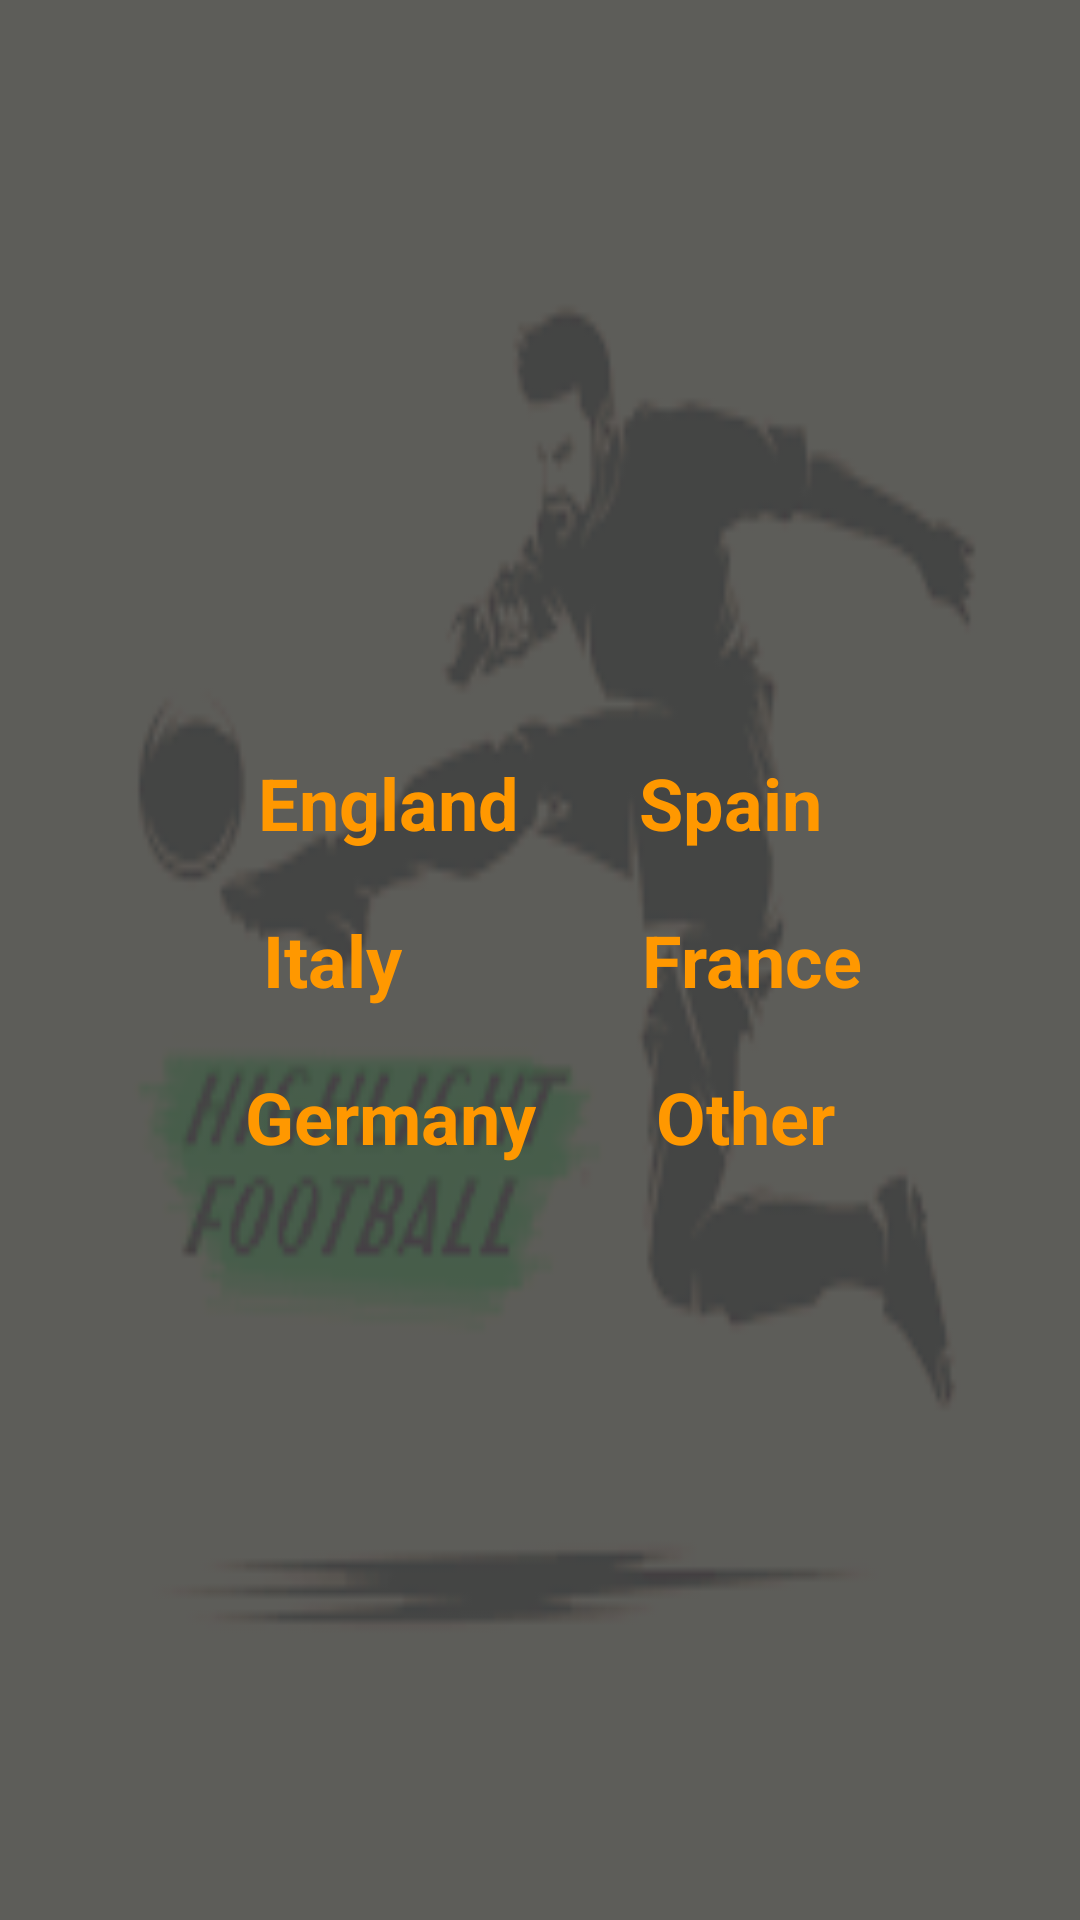

Here is an Android app screen rendered from its layout file. Give the layout XML and the strings, colors and styles it references.
<!-- AndroidManifest.xml: application theme Theme.FootbalHighlight -->
<!-- res/layout/activity_start_screen.xml -->
<?xml version="1.0" encoding="utf-8"?>
<LinearLayout xmlns:android="http://schemas.android.com/apk/res/android"
    xmlns:app="http://schemas.android.com/apk/res-auto"
    xmlns:tools="http://schemas.android.com/tools"
    android:layout_width="match_parent"
    android:layout_height="match_parent"
    android:gravity="center"
    android:orientation="vertical"
    android:background="@drawable/background"
    tools:context=".StartScreen">

    <LinearLayout
        android:layout_width="match_parent"
        android:layout_height="wrap_content"
        android:orientation="horizontal"
        android:gravity="center"
        >

        <TextView
            android:id="@+id/textView_england"
            android:layout_width="wrap_content"
            android:layout_height="wrap_content"
            android:layout_marginStart="20dp"
            android:layout_marginLeft="20dp"
            android:layout_marginEnd="20dp"
            android:layout_marginRight="20dp"
            android:onClick="viewEngland"
            android:text="England"
            android:textColor="#FF9800"
            android:textSize="24sp"
            android:textStyle="bold" />

        <TextView
            android:id="@+id/textView_spain"
            android:layout_width="wrap_content"
            android:layout_height="wrap_content"
            android:layout_marginStart="20dp"
            android:layout_marginLeft="20dp"
            android:layout_marginEnd="20dp"
            android:layout_marginRight="20dp"
            android:onClick="viewSpain"
            android:text="Spain"
            android:textColor="#FF9800"
            android:textSize="24sp"
            android:textStyle="bold" />

    </LinearLayout>

    <LinearLayout
        android:layout_width="match_parent"
        android:layout_height="wrap_content"
        android:orientation="horizontal"
        android:gravity="center"
        android:layout_marginTop="20dp"
        >

        <TextView
            android:id="@+id/textView_italy"
            android:layout_width="wrap_content"
            android:layout_height="wrap_content"
            android:layout_marginLeft="15dp"
            android:layout_marginRight="25dp"
            android:onClick="viewItaly"
            android:text="Italy"
            android:textColor="#FF9800"
            android:textSize="24sp"
            android:textStyle="bold" />

        <TextView
            android:id="@+id/textView_france"
            android:layout_width="wrap_content"
            android:layout_height="wrap_content"
            android:layout_marginLeft="55dp"
            android:gravity="left"
            android:onClick="viewFrance"
            android:text="France"
            android:textColor="#FF9800"
            android:textSize="24sp"
            android:textStyle="bold" />

    </LinearLayout>

    <LinearLayout
        android:layout_width="match_parent"
        android:layout_height="wrap_content"
        android:orientation="horizontal"
        android:gravity="center"
        android:layout_marginTop="20dp"
        >

        <TextView
            android:id="@+id/textView_germany"
            android:layout_width="wrap_content"
            android:layout_height="wrap_content"
            android:layout_marginStart="20dp"
            android:layout_marginLeft="20dp"
            android:layout_marginEnd="20dp"
            android:layout_marginRight="20dp"
            android:onClick="viewGermany"
            android:text="Germany"
            android:textColor="#FF9800"
            android:textSize="24sp"
            android:textStyle="bold" />

        <TextView
            android:id="@+id/textView_other"
            android:layout_width="wrap_content"
            android:layout_height="wrap_content"
            android:layout_marginStart="20dp"
            android:layout_marginLeft="20dp"
            android:layout_marginEnd="20dp"
            android:layout_marginRight="20dp"
            android:onClick="viewOther"
            android:text="Other"
            android:textColor="#FF9800"
            android:textSize="24sp"
            android:textStyle="bold" />

    </LinearLayout>


</LinearLayout>
<!-- resources referenced by this layout -->
<resources>
  <!-- drawable background: png bitmap (drawable, 12732 bytes) -->
  <style name="Theme.FootbalHighlight" parent="Theme.MaterialComponents.DayNight.DarkActionBar">
          
          <item name="colorPrimary">@color/purple_500</item>
          <item name="colorPrimaryVariant">@color/purple_700</item>
          <item name="colorOnPrimary">@color/white</item>
          
          <item name="colorSecondary">@color/teal_200</item>
          <item name="colorSecondaryVariant">@color/teal_700</item>
          <item name="colorOnSecondary">@color/black</item>
          
          <item name="android:statusBarColor" tools:targetApi="l">?attr/colorPrimaryVariant</item>
          
      </style>
  <!-- not gathered from this repository: default colours our renderer supplied (Android Studio template values) -->
  <color name="purple_500">#FF6200EE</color>
  <color name="purple_700">#FF3700B3</color>
  <color name="teal_200">#FF03DAC5</color>
  <color name="teal_700">#FF018786</color>
  <color name="black">#FF000000</color>
  <color name="white">#FFFFFFFF</color>
</resources>
